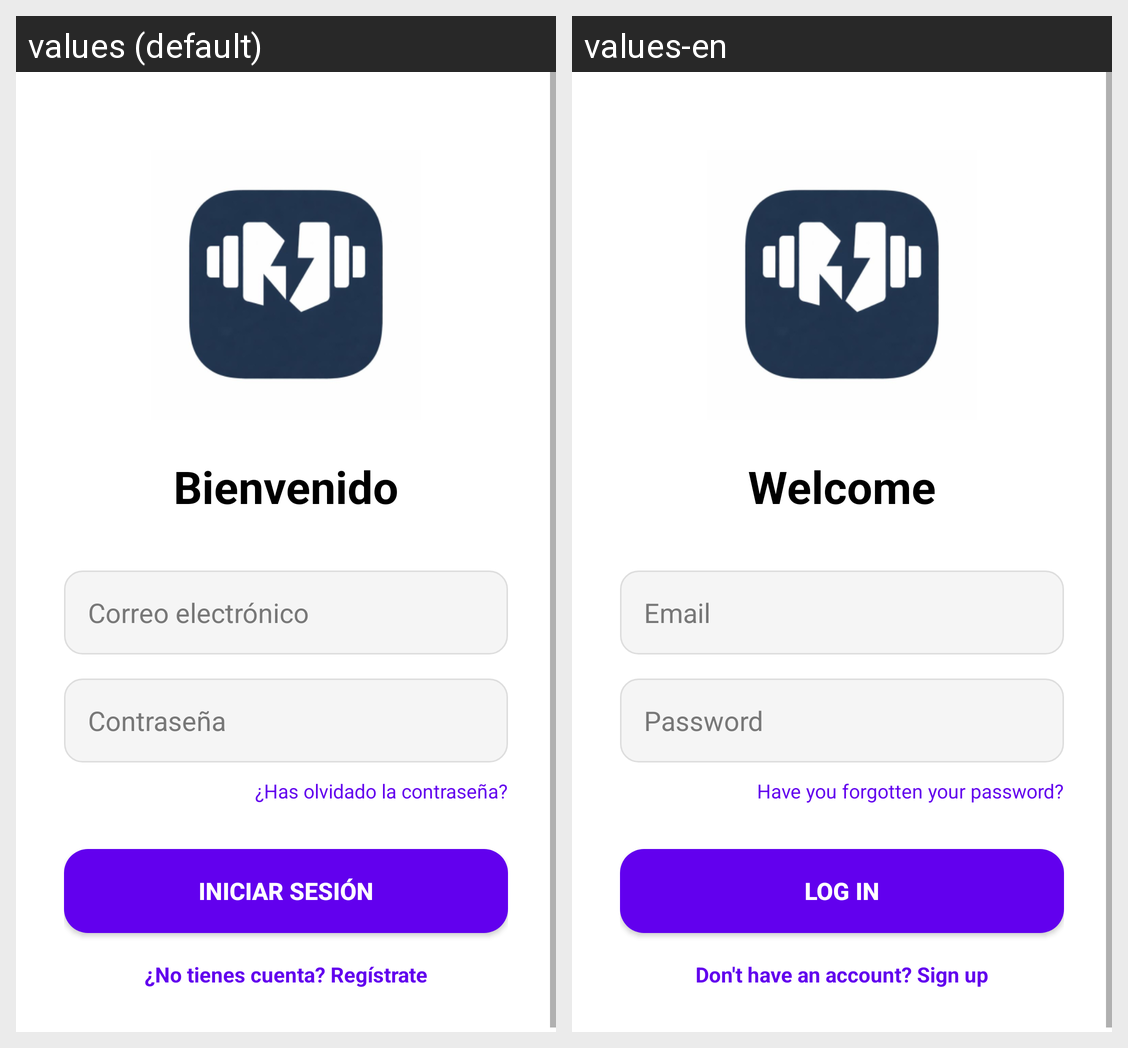

Strings drawn on this Android screen and how each of the app's shown locales translates them:
Android screen res/layout/activity_login.xml rendered under 2 locales, left to right: values (default), values-en. Device: Nexus 5 (rendered at 1080×1920; each locale shown at half size, 540×960, under a caption strip naming it); theme Theme.GymApp.
Strings drawn on this screen, with the default value and each locale's value (text and hints the layout hard-codes, and strings that could not be matched under every locale, appear in the picture but are not listed):

bienvenido
  values: Bienvenido
  values-en: Welcome

email
  values: Correo electrónico
  values-en: Email

password
  values: Contraseña
  values-en: Password

login
  values: Iniciar sesión
  values-en: Log in

no_account_register
  values: ¿No tienes cuenta? Regístrate
  values-en: Don't have an account? Sign up
